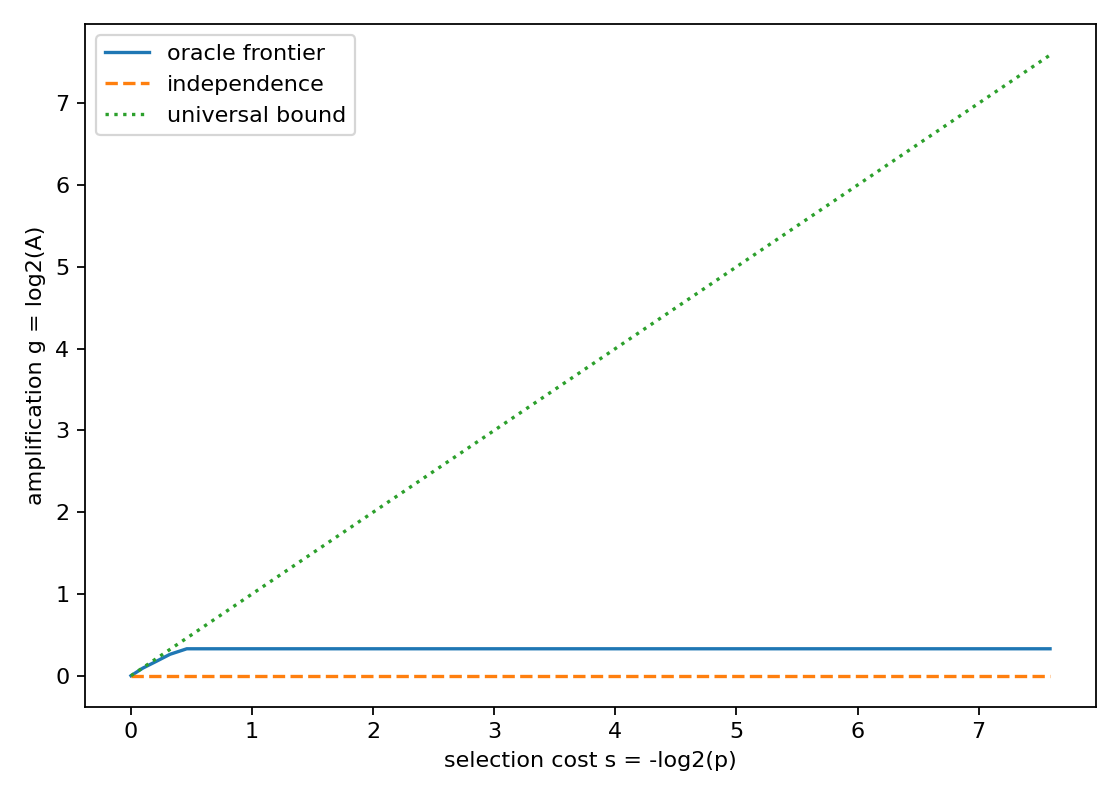

The data file committed next to this chart (first rows):
rank, feature_value, p_num, p_den, A_num, A_den, s_bits, g_bits
1, -1:1;2:1;, 3, 578, 1533238356, 1220195071, 7.59, 0.3295
2, -1:1;3:1;, 3, 289, 1533238356, 1220195071, 6.59, 0.3295
3, -1:1;4:1;, 9, 578, 1533238356, 1220195071, 6.005, 0.3295
4, -1:1;5:1;, 6, 289, 1533238356, 1220195071, 5.59, 0.3295
5, -1:1;6:1;, 15, 578, 1533238356, 1220195071, 5.268, 0.3295
6, -1:1;7:1;, 9, 289, 1533238356, 1220195071, 5.005, 0.3295
7, -1:1;8:1;, 21, 578, 1533238356, 1220195071, 4.783, 0.3295
8, -2:1;-1:1;, 12, 289, 1533238356, 1220195071, 4.59, 0.3295
9, -2:1;0:1;, 27, 578, 1533238356, 1220195071, 4.42, 0.3295
10, -2:1;1:1;, 15, 289, 1533238356, 1220195071, 4.268, 0.3295
11, -2:1;2:1;, 33, 578, 1533238356, 1220195071, 4.131, 0.3295
12, -2:1;3:1;, 18, 289, 1533238356, 1220195071, 4.005, 0.3295
13, -2:1;4:1;, 39, 578, 1533238356, 1220195071, 3.89, 0.3295
14, -2:1;5:1;, 21, 289, 1533238356, 1220195071, 3.783, 0.3295
15, -2:1;6:1;, 45, 578, 1533238356, 1220195071, 3.683, 0.3295
16, -2:1;7:1;, 24, 289, 1533238356, 1220195071, 3.59, 0.3295
17, -2:1;8:1;, 3, 34, 1533238356, 1220195071, 3.503, 0.3295
18, -2:2;, 105, 1156, 1533238356, 1220195071, 3.461, 0.3295
19, -3:1;-1:1;, 111, 1156, 1533238356, 1220195071, 3.381, 0.3295
20, -3:1;-2:1;, 117, 1156, 1533238356, 1220195071, 3.305, 0.3295
21, -3:1;0:1;, 123, 1156, 1533238356, 1220195071, 3.232, 0.3295
22, -3:1;1:1;, 129, 1156, 1533238356, 1220195071, 3.164, 0.3295
23, -3:1;2:1;, 135, 1156, 1533238356, 1220195071, 3.098, 0.3295
24, -3:1;3:1;, 141, 1156, 1533238356, 1220195071, 3.035, 0.3295
25, -3:1;4:1;, 147, 1156, 1533238356, 1220195071, 2.975, 0.3295
26, -3:1;5:1;, 9, 68, 1533238356, 1220195071, 2.918, 0.3295
27, -3:1;6:1;, 159, 1156, 1533238356, 1220195071, 2.862, 0.3295
28, -3:1;7:1;, 165, 1156, 1533238356, 1220195071, 2.809, 0.3295
29, -3:1;8:1;, 171, 1156, 1533238356, 1220195071, 2.757, 0.3295
30, -3:2;, 87, 578, 1533238356, 1220195071, 2.732, 0.3295
31, -4:1;-1:1;, 45, 289, 1533238356, 1220195071, 2.683, 0.3295
32, -4:1;-2:1;, 93, 578, 1533238356, 1220195071, 2.636, 0.3295
33, -4:1;-3:1;, 48, 289, 1533238356, 1220195071, 2.59, 0.3295
34, -4:1;0:1;, 99, 578, 1533238356, 1220195071, 2.546, 0.3295
35, -4:1;1:1;, 3, 17, 1533238356, 1220195071, 2.503, 0.3295
36, -4:1;2:1;, 105, 578, 1533238356, 1220195071, 2.461, 0.3295
37, -4:1;3:1;, 54, 289, 1533238356, 1220195071, 2.42, 0.3295
38, -4:1;4:1;, 111, 578, 1533238356, 1220195071, 2.381, 0.3295
39, -4:1;5:1;, 57, 289, 1533238356, 1220195071, 2.342, 0.3295
40, -4:1;6:1;, 117, 578, 1533238356, 1220195071, 2.305, 0.3295
41, -4:1;7:1;, 60, 289, 1533238356, 1220195071, 2.268, 0.3295
42, -4:1;8:1;, 123, 578, 1533238356, 1220195071, 2.232, 0.3295
43, -4:2;, 249, 1156, 1533238356, 1220195071, 2.215, 0.3295
44, -5:1;-1:1;, 15, 68, 1533238356, 1220195071, 2.181, 0.3295
45, -5:1;-2:1;, 261, 1156, 1533238356, 1220195071, 2.147, 0.3295
46, -5:1;-3:1;, 267, 1156, 1533238356, 1220195071, 2.114, 0.3295
47, -5:1;-4:1;, 273, 1156, 1533238356, 1220195071, 2.082, 0.3295
48, -5:1;0:1;, 279, 1156, 1533238356, 1220195071, 2.051, 0.3295
49, -5:1;1:1;, 285, 1156, 1533238356, 1220195071, 2.02, 0.3295
50, -5:1;2:1;, 291, 1156, 1533238356, 1220195071, 1.99, 0.3295
51, -5:1;3:1;, 297, 1156, 1533238356, 1220195071, 1.961, 0.3295
52, -5:1;4:1;, 303, 1156, 1533238356, 1220195071, 1.932, 0.3295
53, -5:1;5:1;, 309, 1156, 1533238356, 1220195071, 1.903, 0.3295
54, -5:1;6:1;, 315, 1156, 1533238356, 1220195071, 1.876, 0.3295
55, -5:1;7:1;, 321, 1156, 1533238356, 1220195071, 1.848, 0.3295
56, -5:1;8:1;, 327, 1156, 1533238356, 1220195071, 1.822, 0.3295
57, -5:2;, 165, 578, 1533238356, 1220195071, 1.809, 0.3295
58, -6:1;-1:1;, 84, 289, 1533238356, 1220195071, 1.783, 0.3295
59, -6:1;-2:1;, 171, 578, 1533238356, 1220195071, 1.757, 0.3295
60, -6:1;-3:1;, 87, 289, 1533238356, 1220195071, 1.732, 0.3295
... 93 more rows
